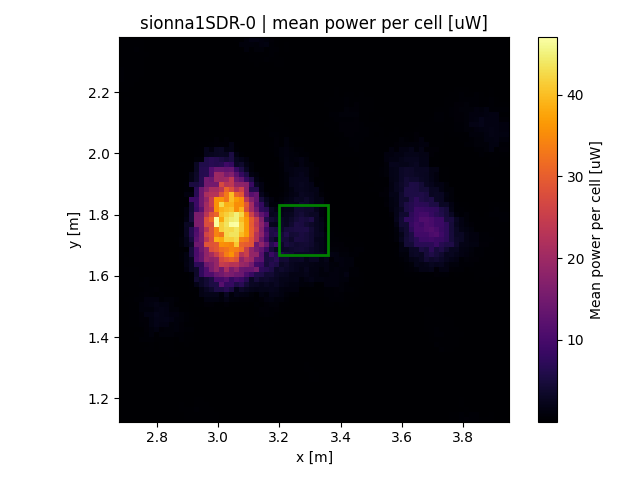

Source data for this figure (header and first rows):
x, y, z
2.686, 1.132, 8.66667e-06
2.686, 1.148, 8.66667e-06
2.686, 1.164, 8.1e-05
2.686, 1.181, 0.000576
2.686, 1.197, 0.0003145
2.686, 1.213, 0.005625
2.686, 1.23, 0.009194
2.686, 1.246, 0.009194
2.686, 1.262, 0.03098
2.686, 1.279, 0.05018
2.686, 1.295, 0.1076
2.686, 1.311, 0.09491
2.686, 1.328, 0.08585
2.686, 1.344, 0.08585
2.686, 1.36, 0.03842
2.686, 1.376, 0.03497
2.686, 1.393, 0.03386
2.686, 1.409, 0.03386
2.686, 1.425, 0.0458
2.686, 1.442, 0.0458
2.686, 1.458, 0.0891
2.686, 1.474, 0.08274
2.686, 1.491, 0.1302
2.686, 1.507, 0.1156
2.686, 1.523, 0.1156
2.686, 1.539, 0.2412
2.686, 1.556, 0.2116
2.686, 1.572, 0.2702
2.686, 1.588, 0.3612
2.686, 1.605, 0.3119
2.686, 1.621, 0.3049
2.686, 1.637, 0.3158
2.686, 1.654, 0.1398
2.686, 1.67, 0.1869
2.686, 1.686, 0.1869
2.686, 1.703, 0.1488
2.686, 1.719, 9e-06
2.686, 1.735, 7.83333e-06
2.686, 1.751, 5e-06
2.686, 1.768, 6.4e-05
2.686, 1.784, 2.5e-05
2.686, 1.8, 2.5e-05
2.686, 1.817, 1.65714e-05
2.686, 1.833, 1.65714e-05
2.686, 1.849, 9e-06
2.686, 1.866, 9e-06
2.686, 1.882, 4e-06
2.686, 1.898, 6e-06
2.686, 1.914, 4.66667e-06
2.686, 1.931, 3.66667e-06
2.686, 1.947, 9e-06
2.686, 1.963, 5e-06
2.686, 1.98, 9e-06
2.686, 1.996, 1.67143e-05
2.686, 2.012, 2e-06
2.686, 2.029, 2e-06
2.686, 2.045, 8.1e-05
2.686, 2.061, 3.6e-05
2.686, 2.078, 1.6e-05
2.686, 2.094, 1.6e-05
... 5,946 more rows
